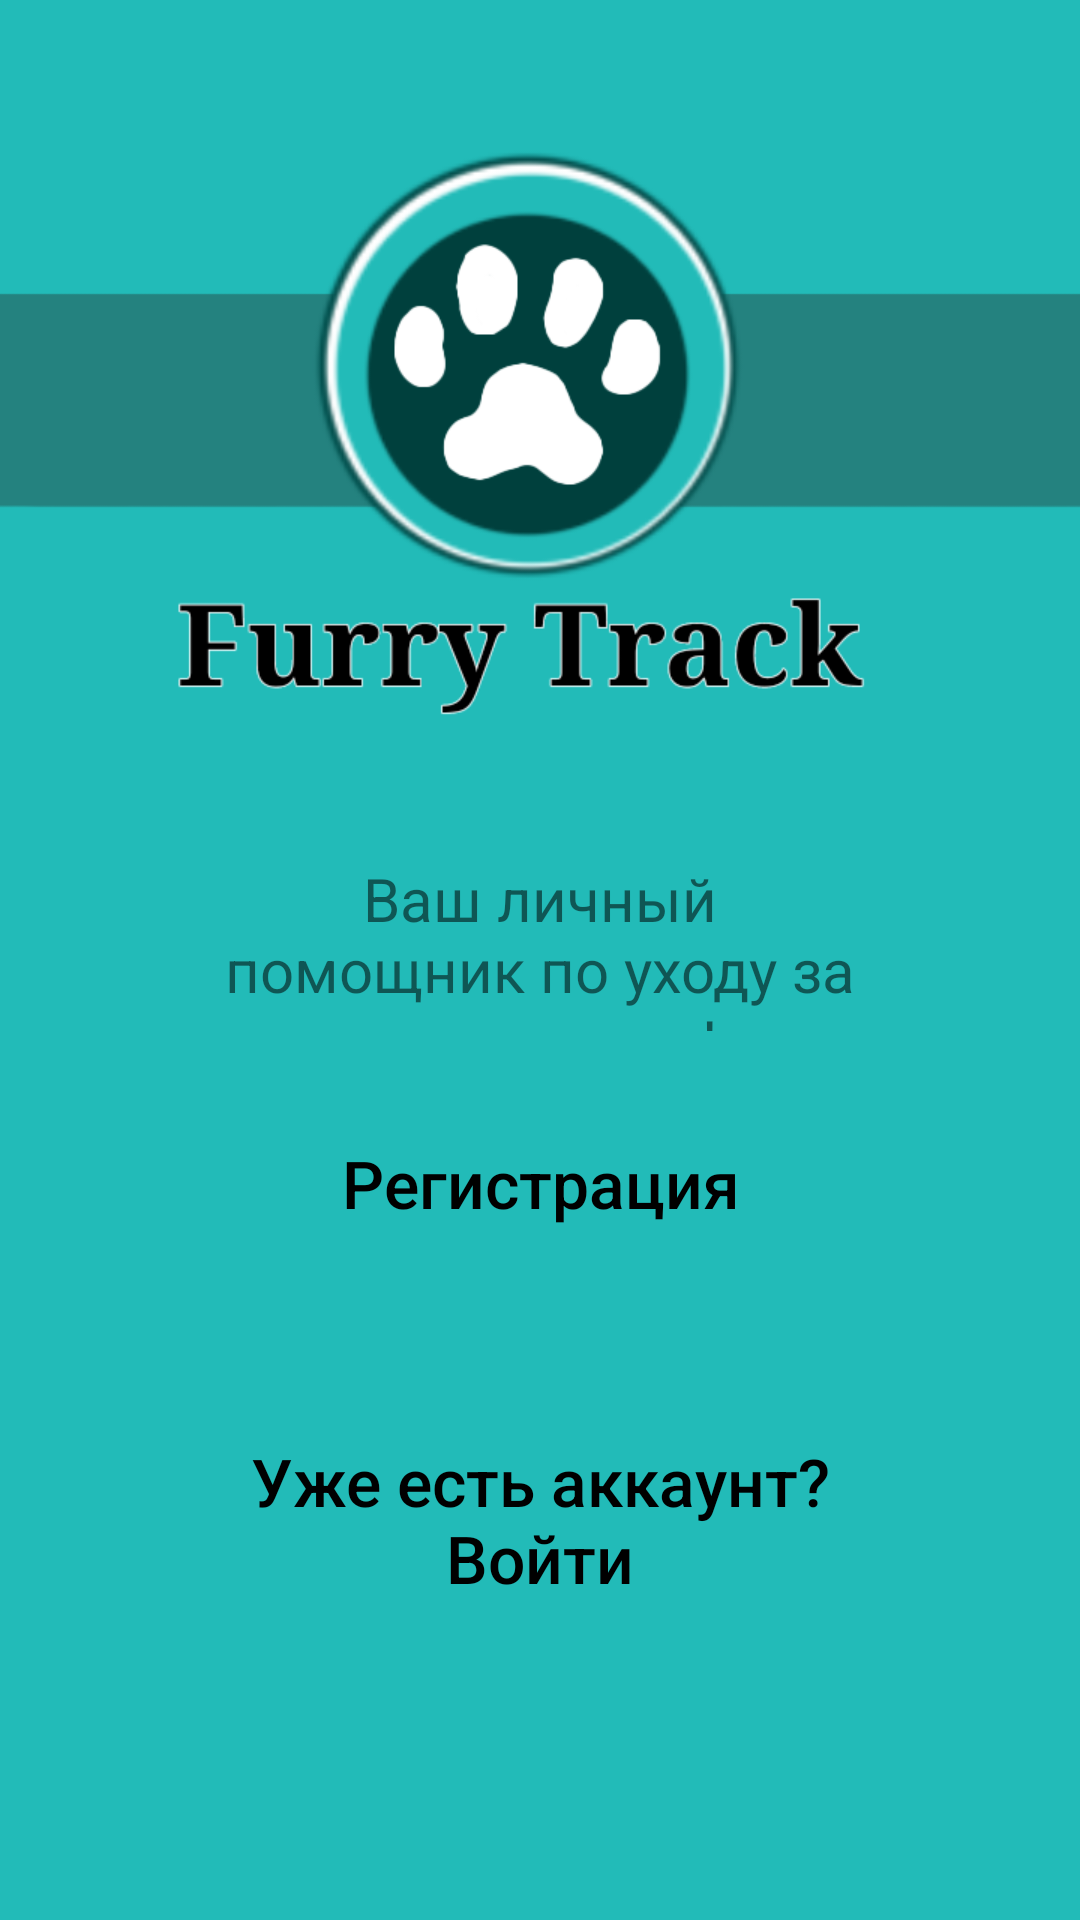

Here is an Android app screen rendered from its layout file. Give the layout XML and the strings, colors and styles it references.
<!-- AndroidManifest.xml: application theme Theme.FurryTrack -->
<!-- res/layout/activity_main.xml -->
<?xml version="1.0" encoding="utf-8"?>
<RelativeLayout xmlns:android="http://schemas.android.com/apk/res/android"
    xmlns:tools="http://schemas.android.com/tools"
    android:layout_width="match_parent"
    android:layout_height="match_parent"
    android:orientation="vertical"
    android:padding="16dp"
    android:background="@drawable/welcome"
    tools:context=".Welcome.MainActivity">

    <TextView
        android:layout_width="220dp"
        android:layout_height="wrap_content"
        android:layout_marginTop="270dp"
        android:layout_centerHorizontal="true"
        android:layout_above="@+id/main_join_button"
        android:text="Ваш личный помощник по уходу за животными!"
        android:textSize="20sp"
        android:textAlignment="center"
        android:layout_marginBottom="16dp"/>

    <androidx.recyclerview.widget.RecyclerView
        android:id="@+id/accounts_recycler_view"
        android:layout_width="match_parent"
        android:layout_height="0dp"
        android:layout_weight="1"/>

    <Button
        android:background="@drawable/button"
        android:id="@+id/add_account_button"
        android:layout_width="match_parent"
        android:layout_height="wrap_content"
        android:layout_alignParentBottom="true"
        android:layout_alignParentStart="true"
        android:layout_marginBottom="70dp"
        android:layout_marginLeft="20dp"
        android:layout_marginRight="20dp"
        android:padding="20dp"
        android:text="Уже есть аккаунт? Войти"
        android:textAllCaps="false"
        android:textSize="22dp"
        android:textColor="@color/black"
        />

    <Button
        android:background="@drawable/button"
        android:id="@+id/main_join_button"
        android:layout_width="match_parent"
        android:layout_height="wrap_content"
        android:layout_marginBottom="30dp"
        android:layout_marginLeft="20dp"
        android:layout_marginRight="20dp"
        android:layout_above="@+id/add_account_button"
        android:padding="20dp"
        android:text="Регистрация"
        android:textAllCaps="false"
        android:textSize="22dp"
        android:textColor="@color/black"
        />

</RelativeLayout>
<!-- resources referenced by this layout -->
<resources>
  <!-- drawable welcome: png bitmap (drawable, 87937 bytes) -->
  <style name="Theme.FurryTrack" parent="Theme.MaterialComponents.DayNight.NoActionBar">
          
          <item name="materialButtonStyle">@style/MyButtonStyle</item>
      </style>
  <style name="MyButtonStyle" parent="Widget.MaterialComponents.Button">
          <item name="backgroundTint">@color/white</item>
  
          <item name="windowActionBar">false</item>
          <item name="windowNoTitle">true</item>
      </style>
  <!-- not gathered from this repository: default colours our renderer supplied (Android Studio template values) -->
  <color name="black">#FF000000</color>
  <color name="white">#FFFFFFFF</color>
</resources>
